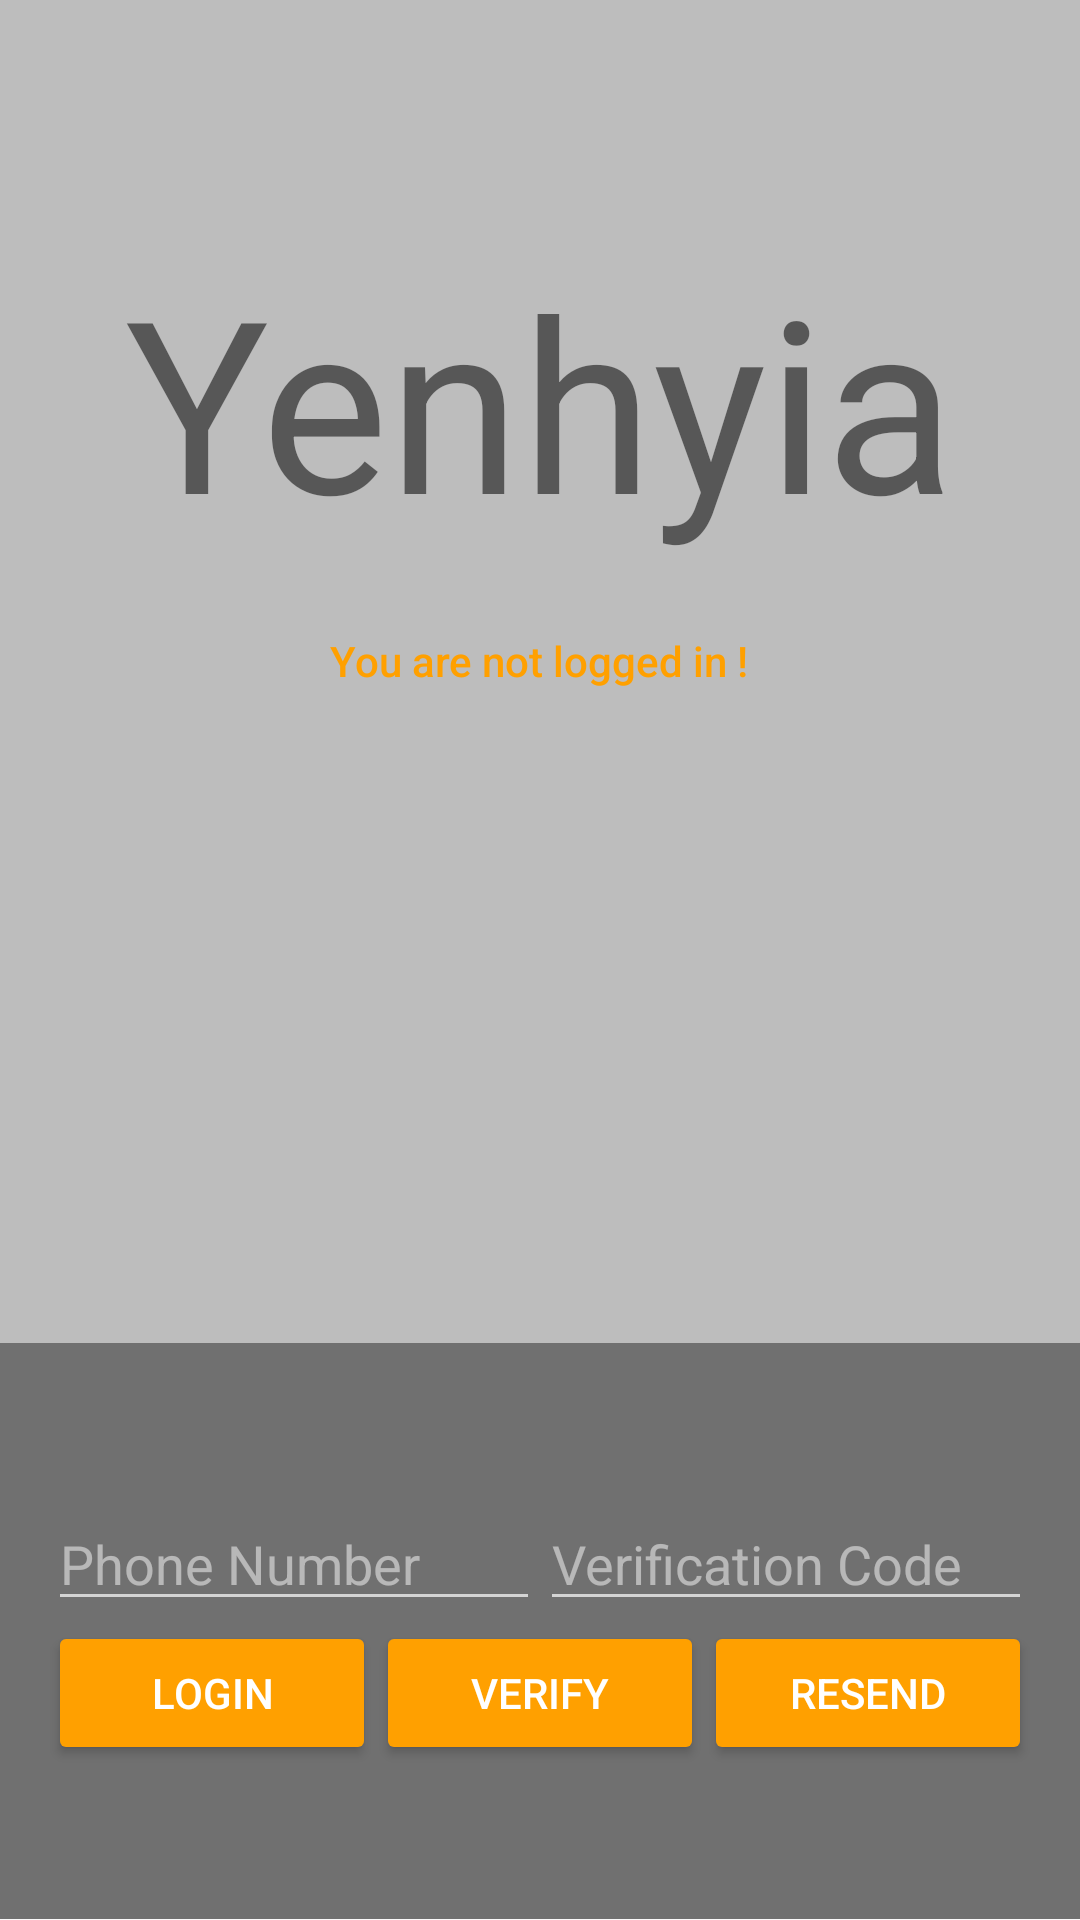

Here is an Android app screen rendered from its layout file. Give the layout XML and the strings, colors and styles it references.
<!-- AndroidManifest.xml: application theme Theme.AppCompat.Light.NoActionBar -->
<!-- res/layout/activity_phone_auth.xml -->
<?xml version="1.0" encoding="utf-8"?>
<LinearLayout xmlns:android="http://schemas.android.com/apk/res/android"
    xmlns:app="http://schemas.android.com/apk/res-auto"
    xmlns:tools="http://schemas.android.com/tools"
    android:layout_width="match_parent"
    android:layout_height="match_parent"
    android:orientation="vertical"
    android:weightSum="6"
    app:layout_behavior="@string/appbar_scrolling_view_behavior"
    tools:context="ghsoft.yenhyia_chatmeetdating.PhoneAuthActivity">



    <LinearLayout
        android:background="@color/colorPrimary"
        android:layout_width="match_parent"
        android:layout_height="0dp"
        android:layout_weight="4.2"
        android:gravity="center_horizontal"
        android:orientation="vertical">

        <TextView
            android:id="@+id/title_text"
            android:layout_width="wrap_content"
            android:layout_height="wrap_content"
            android:padding="20dp"
            android:text="Yenhyia"
            android:textSize="80sp"
            android:layout_gravity="center"
            android:layout_marginTop="60dp"
            android:theme="@style/ThemeOverlay.MyTitleText" />

        <TextView
            android:id="@+id/status"
            style="@style/ThemeOverlay.MyTextDetail"
            android:textAppearance="@style/TextAppearance.AppCompat.Body2"
            android:textColor="@color/colorAccent"
            android:text="You are not logged in !" />
        <RelativeLayout
            android:layout_width="match_parent"
            android:layout_height="wrap_content">

            <TextView
                android:id="@+id/detail"
                style="@style/ThemeOverlay.MyTextDetail"
                android:layout_centerHorizontal="true"
                android:layout_marginTop="5dp"
                android:textStyle="bold"
                tools:text="Veriication Sucessfull" />

            <ProgressBar
                android:id="@+id/progressBar"
                android:layout_below="@+id/detail"
                style="?android:attr/progressBarStyle"
                android:layout_width="wrap_content"
                android:layout_height="wrap_content"
                android:visibility="gone"
                android:padding="5dp"
                android:layout_centerHorizontal="true" />

        </RelativeLayout>

    </LinearLayout>


    <RelativeLayout
        android:layout_width="fill_parent"
        android:layout_height="0dp"
        android:layout_weight="1.8"
        android:background="@color/colorPrimaryDark"
        android:gravity="center_vertical">

        <LinearLayout
            android:id="@+id/phone_auth_fields"
            android:layout_width="fill_parent"
            android:layout_height="wrap_content"
            android:orientation="vertical"
            android:paddingLeft="16dp"
            android:paddingRight="16dp">

            <LinearLayout
                android:layout_width="match_parent"
                android:layout_height="wrap_content"
                android:orientation="horizontal"
                android:weightSum="2.0">

                <EditText
                    android:id="@+id/field_phone_number"
                    android:layout_width="0dp"
                    android:layout_height="wrap_content"
                    android:hint="@string/hint_phone_number"
                    android:theme="@style/ThemeOverlay.MyLightEditText"
                    android:layout_weight="1.0"
                    android:inputType="phone"/>

                <EditText
                    android:id="@+id/field_verification_code"
                    android:layout_width="0dp"
                    android:layout_height="wrap_content"
                    android:hint="@string/hint_verification_code"
                    android:theme="@style/ThemeOverlay.MyLightEditText"
                    android:layout_weight="1.0"
                    android:inputType="number"/>

            </LinearLayout>

            <LinearLayout
                android:layout_width="match_parent"
                android:layout_height="wrap_content"
                android:orientation="horizontal"
                android:weightSum="3.0">

                <Button
                    android:theme="@style/ThemeOverlay.MyDarkButton"
                    android:id="@+id/button_start_verification"
                    android:layout_width="0dp"
                    android:layout_height="wrap_content"
                    android:layout_weight="1.0"
                    android:text="@string/start_phone_auth"/>

                <Button
                    android:theme="@style/ThemeOverlay.MyDarkButton"
                    android:id="@+id/button_verify_phone"
                    android:layout_width="0dp"
                    android:layout_height="wrap_content"
                    android:layout_weight="1.0"
                    android:text="@string/verify_phone_auth"/>

                <Button
                    android:theme="@style/ThemeOverlay.MyDarkButton"
                    android:id="@+id/button_resend"
                    android:layout_width="0dp"
                    android:layout_height="wrap_content"
                    android:layout_weight="1.0"
                    android:text="@string/resend_phone_auth"/>
            </LinearLayout>

        </LinearLayout>

        <LinearLayout
            android:id="@+id/signed_in_buttons"
            android:layout_width="fill_parent"
            android:layout_height="wrap_content"
            android:layout_centerInParent="true"
            android:orientation="horizontal"
            android:paddingLeft="16dp"
            android:paddingRight="16dp"
            android:visibility="gone"
            android:weightSum="1.0">

            <Button
                android:id="@+id/sign_out_button"
                android:layout_width="0dp"
                android:layout_height="wrap_content"
                android:layout_weight="1.0"
                android:text="Sign Out"
                android:theme="@style/ThemeOverlay.MyDarkButton" />

        </LinearLayout>

    </RelativeLayout>



</LinearLayout>
<!-- resources referenced by this layout -->
<resources>
  <color name="colorAccent">#FFA000</color>
  <color name="colorPrimary">#bdbdbd</color>
  <color name="colorPrimaryDark">#707070</color>
  <string name="hint_phone_number">Phone Number</string>
  <string name="hint_verification_code">Verification Code</string>
  <string name="resend_phone_auth">Resend</string>
  <string name="start_phone_auth">Login</string>
  <string name="verify_phone_auth">Verify</string>
  <style name="ThemeOverlay.MyDarkButton" parent="ThemeOverlay.AppCompat.Dark">
          <item name="colorButtonNormal">@color/colorAccent</item>
          <item name="android:layout_marginRight">4dp</item>
          <item name="android:layout_marginLeft">4dp</item>
          <item name="android:textColor">@android:color/white</item>
      </style>
  <style name="ThemeOverlay.MyLightEditText" parent="ThemeOverlay.AppCompat.Dark" />
  <style name="ThemeOverlay.MyTextDetail" parent="AppTheme">
          <item name="android:layout_width">wrap_content</item>
          <item name="android:layout_height">wrap_content</item>
          <item name="android:fadeScrollbars">true</item>
          <item name="android:gravity">center</item>
          <item name="android:maxLines">5</item>
          <item name="android:padding">4dp</item>
          <item name="android:scrollbars">vertical</item>
          <item name="android:textSize">14sp</item>
      </style>
  <style name="ThemeOverlay.MyTitleText" parent="AppTheme">
          <item name="android:gravity">center</item>
          <item name="android:textSize">36sp</item>
      </style>
  <style name="AppTheme" parent="Theme.AppCompat.Light.NoActionBar">
          
          <item name="colorPrimary">@color/colorPrimary</item>
          <item name="colorPrimaryDark">@color/colorPrimaryDark</item>
          <item name="colorAccent">@color/colorAccent</item>
      </style>
</resources>
